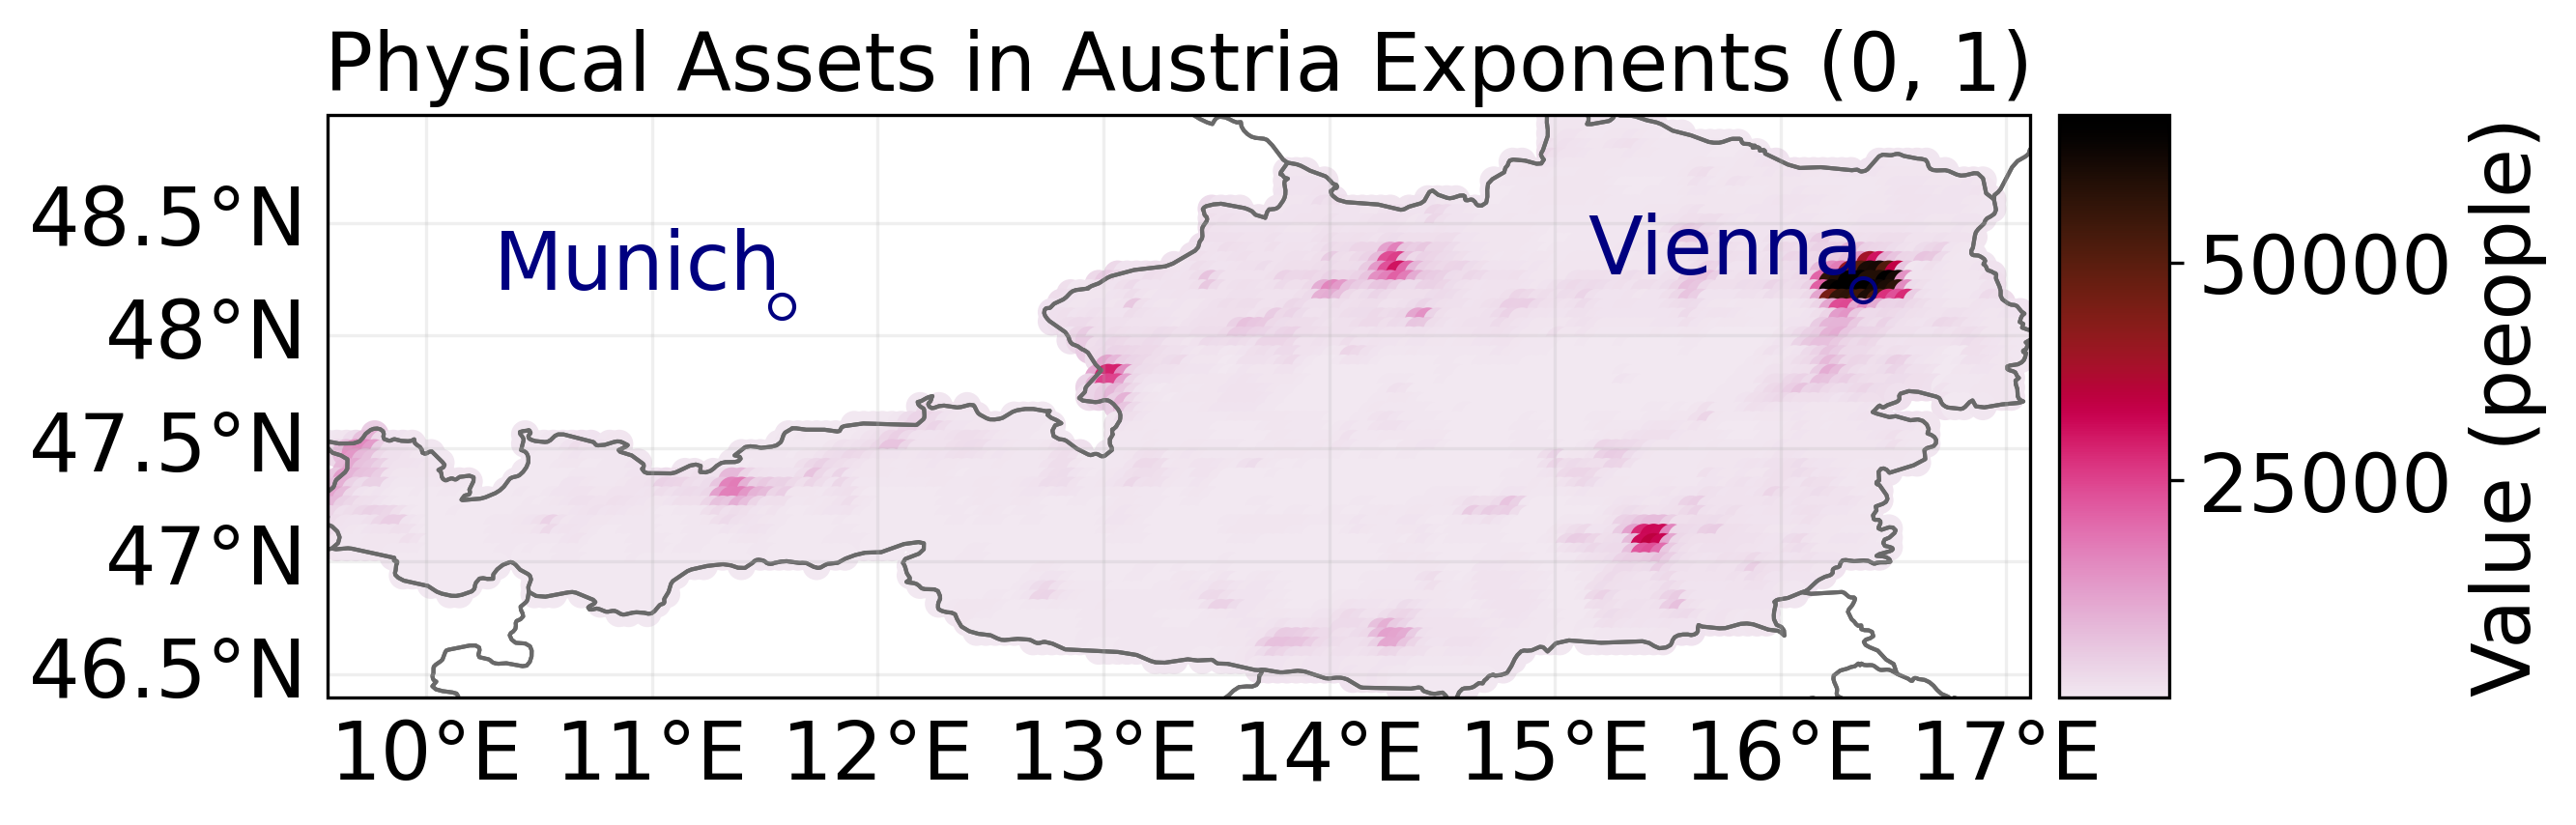

Source data for this figure (header and first rows):
value, region_id, impf_, geometry
187, 40, 1, POINT (14.97916667 48.97916667)
327.2, 40, 1, POINT (15.02083333 48.97916667)
312.4, 40, 1, POINT (15.0625 48.97916667)
281.9, 40, 1, POINT (15.10416667 48.97916667)
144.6, 40, 1, POINT (15.27083333 48.97916667)
208.7, 40, 1, POINT (14.97916667 48.9375)
375.1, 40, 1, POINT (15.02083333 48.9375)
381.3, 40, 1, POINT (15.0625 48.9375)
397.5, 40, 1, POINT (15.10416667 48.9375)
298, 40, 1, POINT (15.1875 48.9375)
354.5, 40, 1, POINT (15.22916667 48.9375)
425.7, 40, 1, POINT (15.27083333 48.9375)
417.1, 40, 1, POINT (15.3125 48.9375)
268.8, 40, 1, POINT (15.35416667 48.9375)
198.8, 40, 1, POINT (15.39583333 48.9375)
190.3, 40, 1, POINT (15.4375 48.9375)
301.9, 40, 1, POINT (14.97916667 48.89583333)
496.1, 40, 1, POINT (15.02083333 48.89583333)
592.3, 40, 1, POINT (15.0625 48.89583333)
705.6, 40, 1, POINT (15.10416667 48.89583333)
638.1, 40, 1, POINT (15.14583333 48.89583333)
589.8, 40, 1, POINT (15.1875 48.89583333)
609.8, 40, 1, POINT (15.22916667 48.89583333)
498.9, 40, 1, POINT (15.27083333 48.89583333)
469.7, 40, 1, POINT (15.3125 48.89583333)
435.9, 40, 1, POINT (15.35416667 48.89583333)
398.1, 40, 1, POINT (15.39583333 48.89583333)
365.3, 40, 1, POINT (15.4375 48.89583333)
291.5, 40, 1, POINT (15.47916667 48.89583333)
217.3, 40, 1, POINT (15.52083333 48.89583333)
148.5, 40, 1, POINT (15.5625 48.89583333)
450.3, 40, 1, POINT (14.97916667 48.85416667)
744.1, 40, 1, POINT (15.02083333 48.85416667)
1323, 40, 1, POINT (15.0625 48.85416667)
1085, 40, 1, POINT (15.10416667 48.85416667)
779.5, 40, 1, POINT (15.14583333 48.85416667)
502.4, 40, 1, POINT (15.1875 48.85416667)
513.1, 40, 1, POINT (15.22916667 48.85416667)
632.9, 40, 1, POINT (15.27083333 48.85416667)
704.5, 40, 1, POINT (15.3125 48.85416667)
984.4, 40, 1, POINT (15.35416667 48.85416667)
613.6, 40, 1, POINT (15.39583333 48.85416667)
316.6, 40, 1, POINT (15.4375 48.85416667)
284.5, 40, 1, POINT (15.47916667 48.85416667)
274.4, 40, 1, POINT (15.52083333 48.85416667)
279.4, 40, 1, POINT (15.5625 48.85416667)
287.4, 40, 1, POINT (15.60416667 48.85416667)
251.7, 40, 1, POINT (15.64583333 48.85416667)
213.9, 40, 1, POINT (15.6875 48.85416667)
217.9, 40, 1, POINT (15.72916667 48.85416667)
172.6, 40, 1, POINT (15.77083333 48.85416667)
175.9, 40, 1, POINT (15.8125 48.85416667)
1813, 40, 1, POINT (14.97916667 48.8125)
1286, 40, 1, POINT (15.02083333 48.8125)
1360, 40, 1, POINT (15.0625 48.8125)
1231, 40, 1, POINT (15.10416667 48.8125)
845.6, 40, 1, POINT (15.14583333 48.8125)
569.3, 40, 1, POINT (15.1875 48.8125)
604, 40, 1, POINT (15.22916667 48.8125)
1120, 40, 1, POINT (15.27083333 48.8125)
... 5,722 more rows
